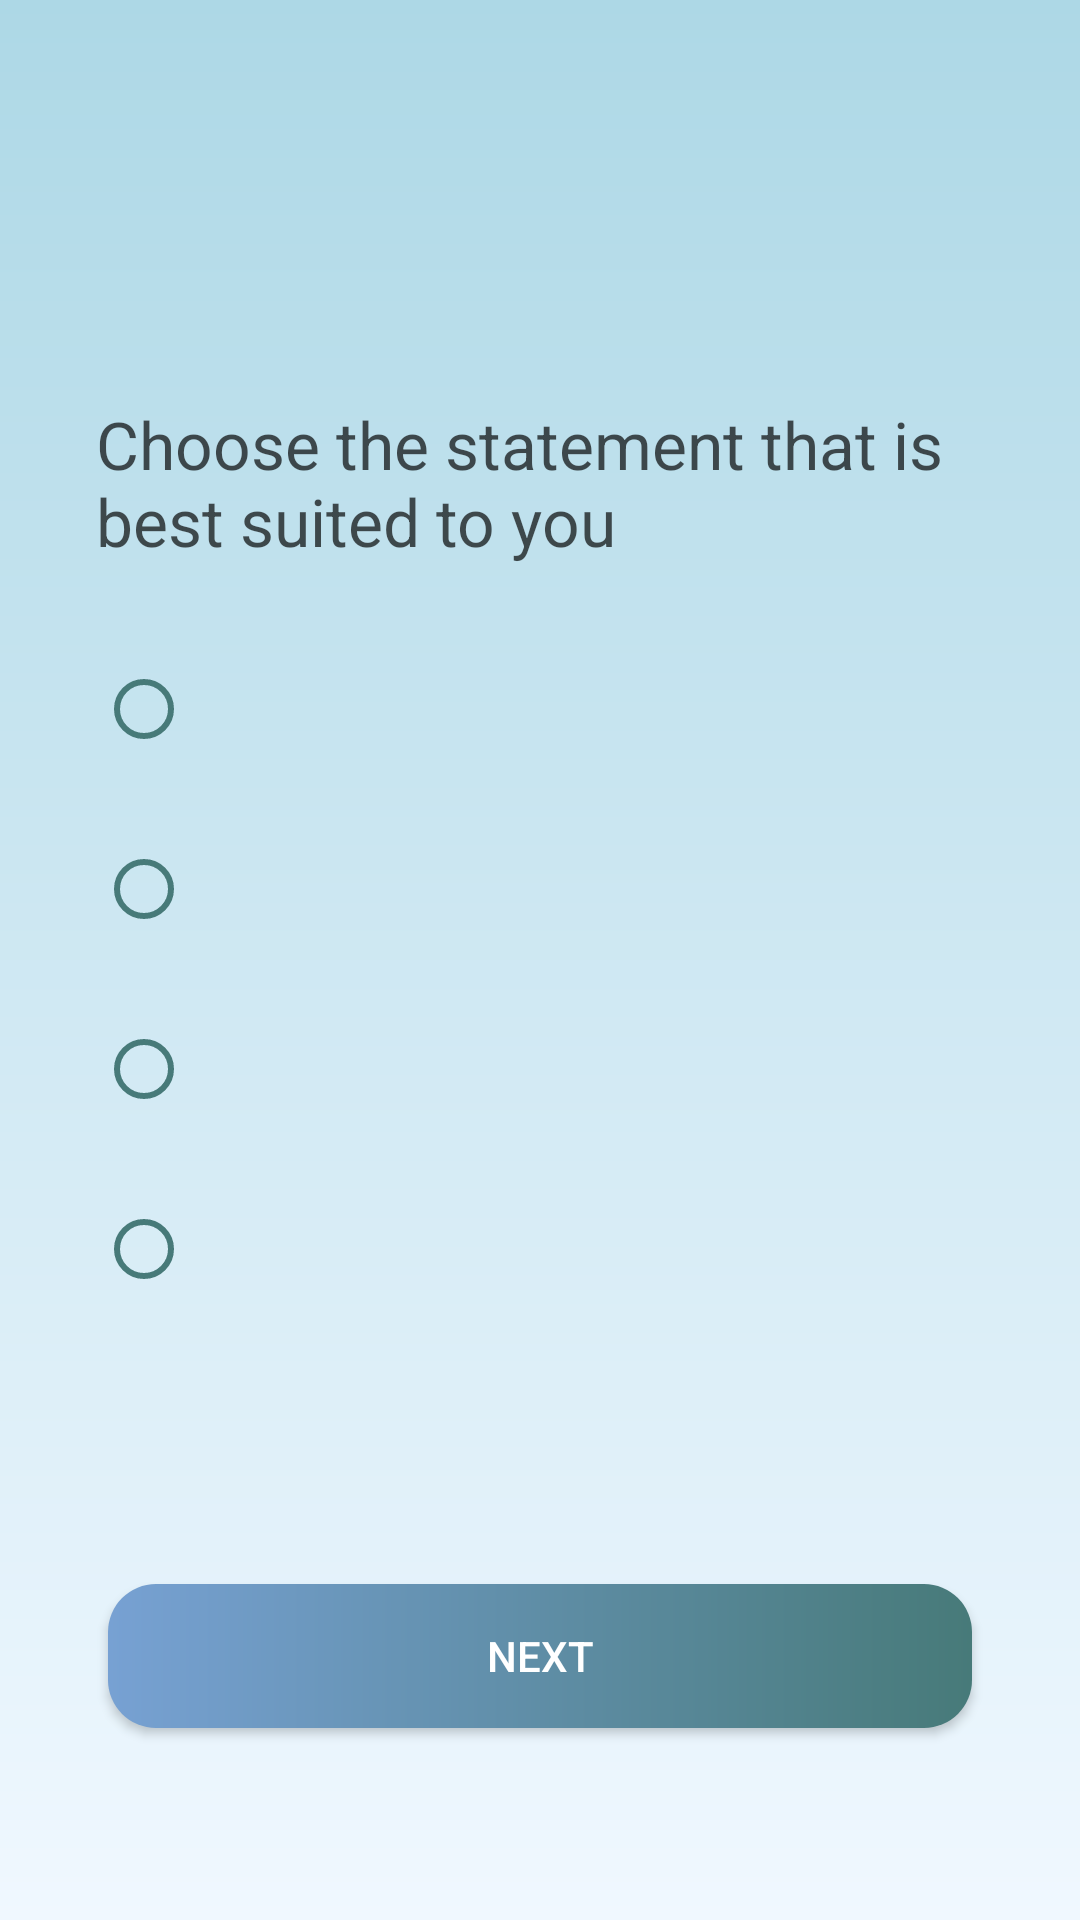

Here is an Android app screen rendered from its layout file. Give the layout XML and the strings, colors and styles it references.
<!-- AndroidManifest.xml: application theme Theme.DepressionTest -->
<!-- res/layout/fragment_test.xml -->
<?xml version="1.0" encoding="utf-8"?>
<androidx.constraintlayout.widget.ConstraintLayout xmlns:android="http://schemas.android.com/apk/res/android"
    xmlns:app="http://schemas.android.com/apk/res-auto"
    xmlns:tools="http://schemas.android.com/tools"
    android:id="@+id/radio_group"
    android:layout_width="match_parent"
    android:layout_height="match_parent"
    android:background="@drawable/gradient_background"
    tools:context=".TestFragment">

    <TextView
        android:id="@+id/tv_question"
        android:layout_width="0dp"
        android:layout_height="wrap_content"
        android:layout_marginStart="32dp"
        android:layout_marginTop="32dp"
        android:layout_marginEnd="32dp"
        android:text="@string/question"
        android:textColor="#AE000000"
        android:textSize="22sp"
        app:layout_constraintEnd_toEndOf="parent"
        app:layout_constraintStart_toStartOf="parent"
        app:layout_constraintTop_toBottomOf="@+id/tv_number" />

    <androidx.appcompat.widget.AppCompatButton
        android:id="@+id/btn_next"
        android:layout_width="0dp"
        android:layout_height="wrap_content"
        android:textColor="#ffffff"
        android:visibility="visible"
        android:background="@drawable/my_button_background"
        android:text="@string/next"
        app:layout_constraintBottom_toBottomOf="parent"
        app:layout_constraintStart_toStartOf="parent"
        app:layout_constraintEnd_toEndOf="parent"
        app:layout_constraintHorizontal_bias="0.5"
        app:layout_constraintWidth_percent="0.8"
        android:layout_marginBottom="64dp"/>

    <RadioGroup
        android:id="@+id/rb_group"
        android:layout_width="0dp"
        android:layout_height="wrap_content"
        android:layout_marginStart="32dp"
        android:layout_marginTop="24dp"
        android:layout_marginEnd="32dp"
        app:layout_constraintEnd_toEndOf="parent"
        app:layout_constraintStart_toStartOf="parent"
        app:layout_constraintTop_toBottomOf="@+id/tv_question">

        

        <RadioButton
            android:id="@+id/rb_first"
            android:layout_width="match_parent"
            android:layout_height="48dp"
            android:textSize="20sp"
            android:buttonTint="#477A79"
            android:textColor="@color/black"
            android:layout_marginBottom="12dp" />

        <RadioButton
            android:id="@+id/rb_second"
            android:layout_width="match_parent"
            android:layout_height="48dp"
            android:textSize="20sp"
            android:buttonTint="#477A79"
            android:textColor="@color/black"
            android:layout_marginBottom="12dp" />

        <RadioButton
            android:id="@+id/rb_third"
            android:layout_width="match_parent"
            android:layout_height="48dp"
            android:textSize="20sp"
            android:buttonTint="#477A79"
            android:textColor="@color/black"
            android:layout_marginBottom="12dp" />

        <RadioButton
            android:id="@+id/rb_fourth"
            android:layout_width="match_parent"
            android:layout_height="48dp"
            android:textSize="20sp"
            android:buttonTint="#477A79"
            android:textColor="@color/black"
            android:layout_marginBottom="12dp" />
    </RadioGroup>

    <TextView
        android:id="@+id/tv_number"
        android:layout_width="wrap_content"
        android:layout_height="wrap_content"
        android:layout_marginTop="64dp"
        android:textColor="#477A79"
        android:textSize="28sp"
        android:textStyle="bold"
        app:layout_constraintEnd_toEndOf="parent"
        app:layout_constraintStart_toStartOf="parent"
        app:layout_constraintTop_toTopOf="parent" />
</androidx.constraintlayout.widget.ConstraintLayout>
<!-- resources referenced by this layout -->
<resources>
  <!-- drawable gradient_background (drawable) -->
  <?xml version="1.0" encoding="utf-8"?>
  <shape xmlns:android="http://schemas.android.com/apk/res/android"
      android:shape="rectangle">
  
      <gradient
          android:startColor="#F0F8FF"
          android:endColor="#ADD8E6"
          android:angle="90"/>
  
  </shape>
  <!-- drawable my_button_background (drawable) -->
  <shape xmlns:android="http://schemas.android.com/apk/res/android"
      android:shape="rectangle">
      <gradient
          android:startColor="#77A1D3"
          android:endColor="#477A79"
          android:angle="360"/>
      <corners android:radius="16dp" />
  
  </shape>
  
  
  
  <string name="next">Next</string>
  <string name="question">Choose the statement that is best suited to you</string>
  <style name="Theme.DepressionTest" parent="Theme.AppCompat.DayNight.NoActionBar">
          
          <item name="colorPrimary">@color/purple_500</item>
          <item name="colorPrimaryVariant">@color/purple_700</item>
          <item name="colorOnPrimary">@color/white</item>
          
          <item name="colorSecondary">@color/teal_200</item>
          <item name="colorSecondaryVariant">@color/teal_700</item>
          <item name="colorOnSecondary">@color/black</item>
          
          <item name="android:statusBarColor">?attr/colorPrimaryVariant</item>
          
      </style>
  <!-- not gathered from this repository: default colours our renderer supplied (Android Studio template values) -->
  <color name="purple_500">#FF6200EE</color>
  <color name="purple_700">#FF3700B3</color>
  <color name="teal_200">#FF03DAC5</color>
  <color name="teal_700">#FF018786</color>
  <color name="black">#FF000000</color>
  <color name="white">#FFFFFFFF</color>
</resources>
